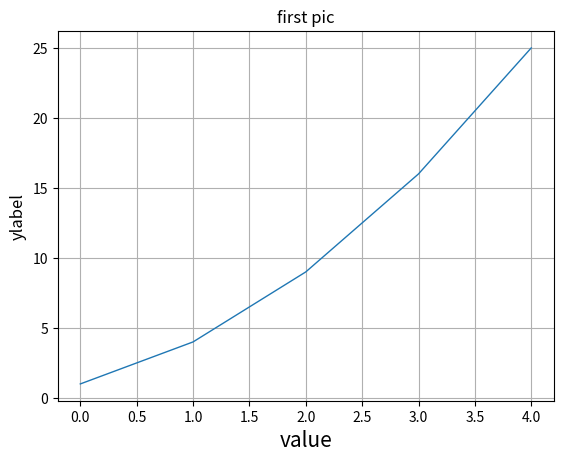

Recreate this plot in Python.
import matplotlib.pyplot as plt
#折线图
squares = [1, 4, 9, 16, 25]
#设置标题和文字，线条粗细
plt.plot(squares,linewidth =1)
plt.xlabel('value',fontsize =15)
plt.title('first pic')
plt.ylabel('ylabel',fontsize =12)


plt.grid()
plt.show()